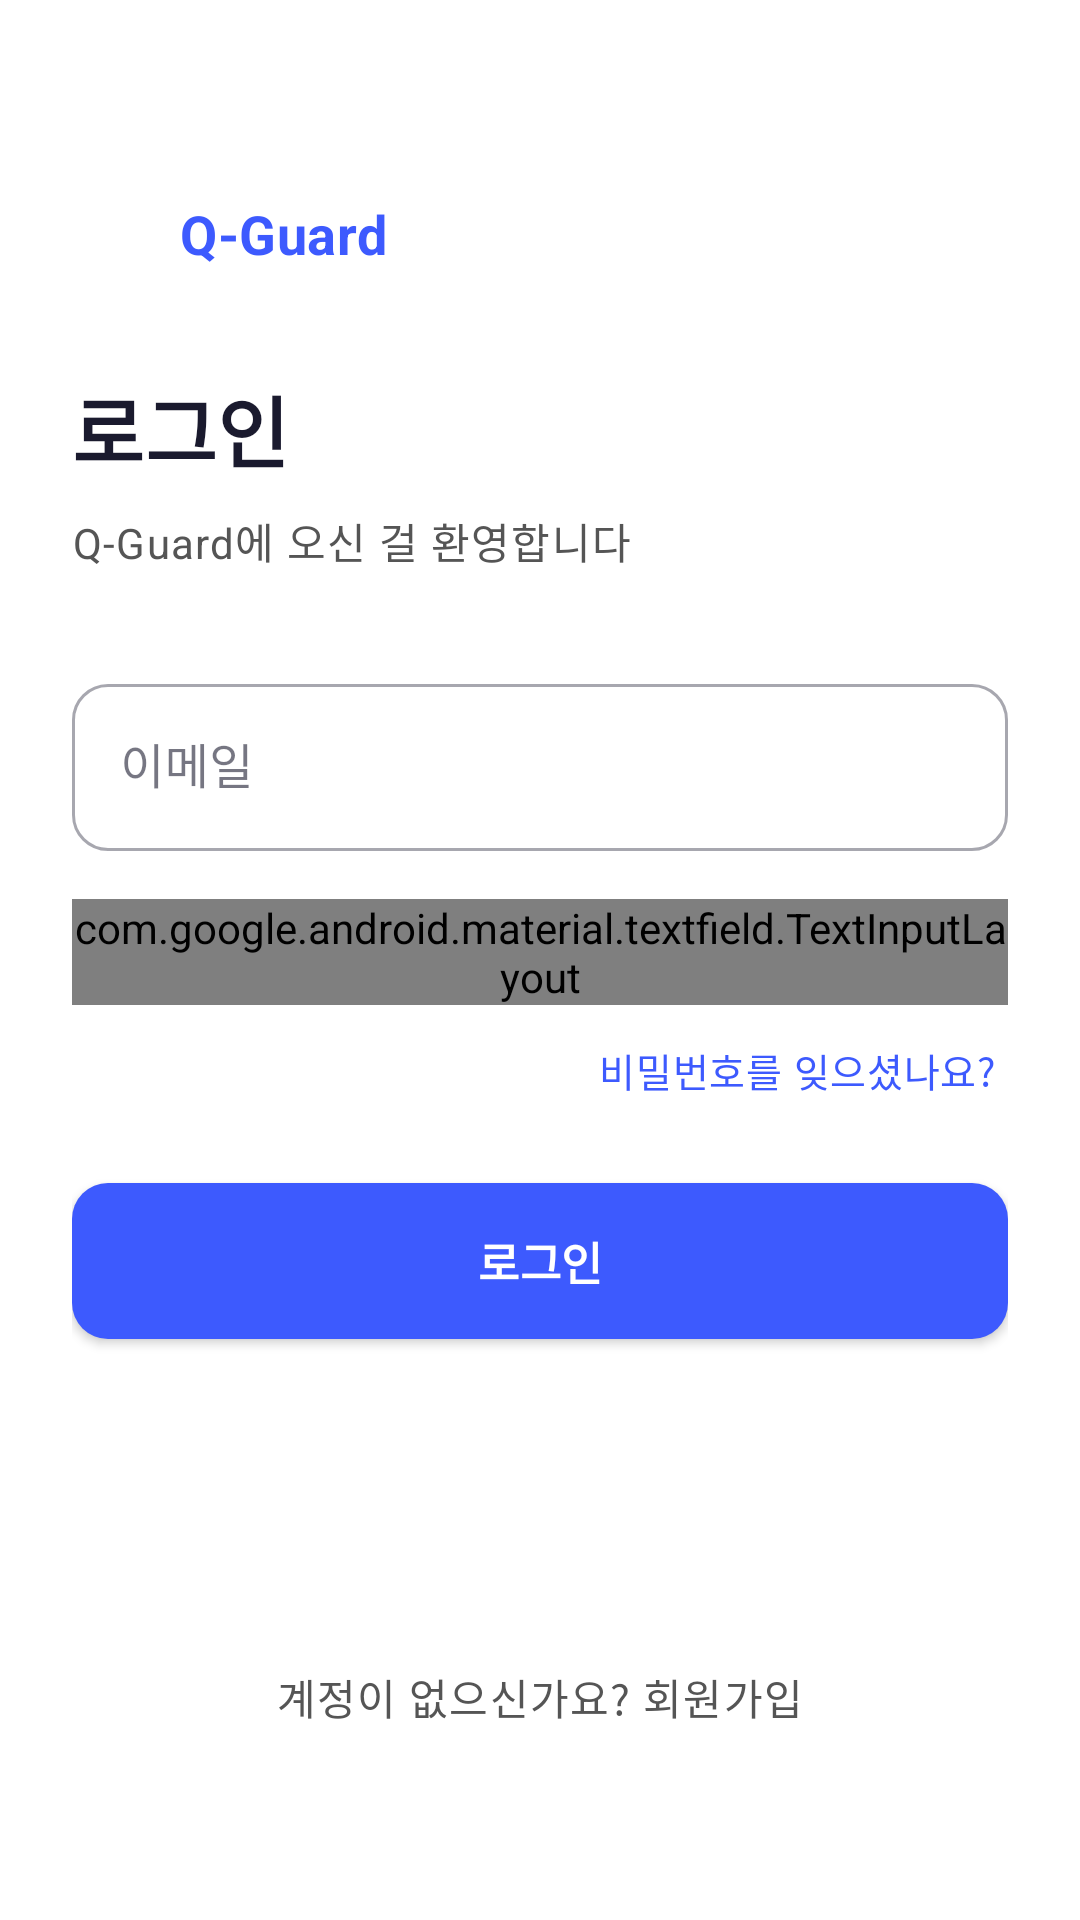

Write the Android layout XML for this screen, with the resource values it uses.
<!-- AndroidManifest.xml: application theme Theme.Qguardapp -->
<!-- res/layout/fragment_login.xml -->
<?xml version="1.0" encoding="utf-8"?>
<androidx.constraintlayout.widget.ConstraintLayout
    xmlns:android="http://schemas.android.com/apk/res/android"
    xmlns:app="http://schemas.android.com/apk/res-auto"
    android:layout_width="match_parent"
    android:layout_height="match_parent"
    android:padding="@dimen/space_xl"
    android:background="?attr/colorSurface">

    
    <LinearLayout
        android:id="@+id/ll_brand"
        android:layout_width="wrap_content"
        android:layout_height="wrap_content"
        android:orientation="horizontal"
        android:gravity="center_vertical"
        android:layout_marginTop="@dimen/space_3xl"
        app:layout_constraintTop_toTopOf="parent"
        app:layout_constraintStart_toStartOf="parent">

        <ImageView
            android:layout_width="28dp"
            android:layout_height="28dp"
            android:src="@drawable/ic_shield"
            android:contentDescription="Q-Guard"
            app:tint="@color/color_primary"
            android:layout_marginEnd="@dimen/space_sm" />

        <TextView
            android:layout_width="wrap_content"
            android:layout_height="wrap_content"
            android:text="Q-Guard"
            android:textAppearance="@style/TextAppearance.QGuard.TitleLarge"
            android:textColor="@color/color_primary" />

    </LinearLayout>

    
    <TextView
        android:id="@+id/tv_title"
        android:layout_width="wrap_content"
        android:layout_height="wrap_content"
        android:text="로그인"
        android:textAppearance="@style/TextAppearance.QGuard.HeadlineLarge"
        android:textColor="?attr/colorOnSurface"
        android:layout_marginTop="@dimen/space_2xl"
        app:layout_constraintTop_toBottomOf="@id/ll_brand"
        app:layout_constraintStart_toStartOf="parent" />

    <TextView
        android:id="@+id/tv_subtitle"
        android:layout_width="wrap_content"
        android:layout_height="wrap_content"
        android:text="Q-Guard에 오신 걸 환영합니다"
        android:textAppearance="@style/TextAppearance.QGuard.BodyMedium"
        android:textColor="?attr/colorOnSurfaceVariant"
        android:layout_marginTop="@dimen/space_sm"
        app:layout_constraintTop_toBottomOf="@id/tv_title"
        app:layout_constraintStart_toStartOf="parent" />

    
    <com.google.android.material.textfield.TextInputLayout
        android:id="@+id/til_email"
        style="@style/Widget.QGuard.TextInput"
        android:layout_width="0dp"
        android:layout_height="wrap_content"
        android:hint="이메일"
        android:layout_marginTop="@dimen/space_2xl"
        app:layout_constraintTop_toBottomOf="@id/tv_subtitle"
        app:layout_constraintStart_toStartOf="parent"
        app:layout_constraintEnd_toEndOf="parent">

        <com.google.android.material.textfield.TextInputEditText
            android:id="@+id/et_email"
            android:layout_width="match_parent"
            android:layout_height="wrap_content"
            android:inputType="textEmailAddress"
            android:imeOptions="actionNext" />
    </com.google.android.material.textfield.TextInputLayout>

    
    <com.google.android.material.textfield.TextInputLayout
        android:id="@+id/til_password"
        style="@style/Widget.QGuard.TextInput"
        android:layout_width="0dp"
        android:layout_height="wrap_content"
        android:hint="비밀번호"
        android:layout_marginTop="@dimen/space_base"
        app:endIconMode="password_toggle"
        app:endIconDrawable="@drawable/ic_password_visibility_toggle"
        app:layout_constraintTop_toBottomOf="@id/til_email"
        app:layout_constraintStart_toStartOf="parent"
        app:layout_constraintEnd_toEndOf="parent">

        <com.google.android.material.textfield.TextInputEditText
            android:id="@+id/et_password"
            android:layout_width="match_parent"
            android:layout_height="wrap_content"
            android:inputType="textPassword"
            android:imeOptions="actionDone" />
    </com.google.android.material.textfield.TextInputLayout>

    
    <TextView
        android:id="@+id/tv_forgot_password"
        android:layout_width="wrap_content"
        android:layout_height="wrap_content"
        android:text="비밀번호를 잊으셨나요?"
        android:textAppearance="@style/TextAppearance.QGuard.BodySmall"
        android:textColor="?attr/colorPrimary"
        android:padding="@dimen/space_xs"
        android:layout_marginTop="@dimen/space_sm"
        app:layout_constraintTop_toBottomOf="@id/til_password"
        app:layout_constraintEnd_toEndOf="parent" />

    
    <com.google.android.material.button.MaterialButton
        android:id="@+id/btn_login"
        style="@style/Widget.QGuard.Button.Primary"
        android:layout_width="0dp"
        android:layout_height="@dimen/button_height_md"
        android:text="로그인"
        android:textAppearance="@style/TextAppearance.QGuard.TitleMedium"
        android:layout_marginTop="@dimen/space_xl"
        app:layout_constraintTop_toBottomOf="@id/tv_forgot_password"
        app:layout_constraintStart_toStartOf="parent"
        app:layout_constraintEnd_toEndOf="parent" />

    
    <ProgressBar
        android:id="@+id/progress_bar"
        android:layout_width="36dp"
        android:layout_height="36dp"
        android:visibility="gone"
        android:layout_marginTop="@dimen/space_base"
        app:layout_constraintTop_toBottomOf="@id/btn_login"
        app:layout_constraintStart_toStartOf="parent"
        app:layout_constraintEnd_toEndOf="parent" />

    
    <TextView
        android:id="@+id/tv_register"
        android:layout_width="wrap_content"
        android:layout_height="wrap_content"
        android:text="계정이 없으신가요? 회원가입"
        android:textAppearance="@style/TextAppearance.QGuard.BodyMedium"
        android:textColor="?attr/colorOnSurfaceVariant"
        android:padding="@dimen/space_sm"
        app:layout_constraintBottom_toBottomOf="parent"
        app:layout_constraintStart_toStartOf="parent"
        app:layout_constraintEnd_toEndOf="parent"
        android:layout_marginBottom="@dimen/space_2xl" />

</androidx.constraintlayout.widget.ConstraintLayout>
<!-- resources referenced by this layout -->
<resources>
  <color name="color_primary">#3D5AFE</color>
  <dimen name="button_height_md">52dp</dimen>
  <dimen name="space_2xl">32dp</dimen>
  <dimen name="space_3xl">40dp</dimen>
  <dimen name="space_base">16dp</dimen>
  <dimen name="space_sm">8dp</dimen>
  <dimen name="space_xl">24dp</dimen>
  <dimen name="space_xs">4dp</dimen>
  <!-- drawable ic_password_visibility_toggle (drawable) -->
  <?xml version="1.0" encoding="utf-8"?>
  <selector xmlns:android="http://schemas.android.com/apk/res/android">
      
      <item android:drawable="@drawable/ic_eye_open" android:state_checked="true" />
      
      <item android:drawable="@drawable/ic_eye_off" />
  </selector>
  <style name="TextAppearance.QGuard.BodyMedium" parent="TextAppearance.MaterialComponents.Body1">
          <item name="android:textSize">14sp</item>
          <item name="android:textStyle">normal</item>
      </style>
  <style name="TextAppearance.QGuard.BodySmall" parent="TextAppearance.MaterialComponents.Body2">
          <item name="android:textSize">13sp</item>
          <item name="android:textStyle">normal</item>
      </style>
  <style name="TextAppearance.QGuard.HeadlineLarge" parent="TextAppearance.MaterialComponents.Headline4">
          <item name="android:textSize">26sp</item>
          <item name="android:textStyle">bold</item>
      </style>
  <style name="TextAppearance.QGuard.TitleLarge" parent="TextAppearance.MaterialComponents.Subtitle1">
          <item name="android:textSize">18sp</item>
          <item name="android:textStyle">bold</item>
      </style>
  <style name="TextAppearance.QGuard.TitleMedium" parent="TextAppearance.MaterialComponents.Subtitle1">
          <item name="android:textSize">16sp</item>
          <item name="android:textStyle">bold</item>
      </style>
  <style name="Widget.QGuard.Button.Primary" parent="Widget.MaterialComponents.Button">
          <item name="android:textSize">15sp</item>
          <item name="android:textStyle">bold</item>
          <item name="android:insetTop">0dp</item>
          <item name="android:insetBottom">0dp</item>
          <item name="cornerRadius">@dimen/radius_md</item>
          <item name="backgroundTint">@color/color_primary</item>
          <item name="android:textColor">@color/color_on_primary</item>
      </style>
  <style name="Widget.QGuard.TextInput" parent="Widget.MaterialComponents.TextInputLayout.OutlinedBox">
          <item name="boxCornerRadiusTopStart">@dimen/radius_md</item>
          <item name="boxCornerRadiusTopEnd">@dimen/radius_md</item>
          <item name="boxCornerRadiusBottomStart">@dimen/radius_md</item>
          <item name="boxCornerRadiusBottomEnd">@dimen/radius_md</item>
      </style>
  <style name="Theme.Qguardapp" parent="Base.Theme.Qguardapp" />
  <dimen name="radius_md">12dp</dimen>
  <color name="color_on_primary">#FFFFFF</color>
  <color name="color_primary_dark">#304FFE</color>
  <color name="color_primary_container">#E8EAFF</color>
  <color name="color_on_primary_container">#1A237E</color>
  <color name="color_safe">#1D9E75</color>
  <color name="color_on_safe">#FFFFFF</color>
  <color name="color_threat">#E53935</color>
  <color name="color_on_threat">#FFFFFF</color>
  <color name="color_threat_container">#FFF5F5</color>
  <color name="color_surface">#FFFFFF</color>
  <color name="color_text_primary">#1A1A2E</color>
  <color name="color_surface_variant">#F5F5F5</color>
  <color name="color_text_secondary">#555555</color>
  <color name="color_background">#FFFFFF</color>
  <color name="color_outline">#E0E0E0</color>
  <color name="color_outline_variant">#EEEEEE</color>
</resources>
